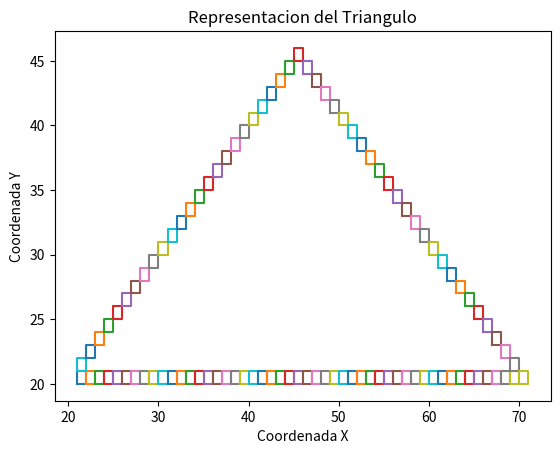

Write Python code to recreate this figure.
import matplotlib.pyplot as plt
import numpy as np
x = 20
y = 20
plt.title("Representacion del Triangulo")
def generadorDeCoordenadasEquilateralTriangle(x,y): 
    coo1 = [0,2,3,4,5]
    coo2 = [0,2,3,4,5]
    
    for i in range(1):
        if x==y:
            coo1.insert(0,x)            
            coo2.insert(0,y)
                      
            coo1.insert(1,x+1)           
            coo2.insert(1,y)
                        
            coo1.insert(2,x+1)            
            coo2.insert(2,y+1)
            coo1.insert(3,x)            
            coo2.insert(3,y+1)
                   
            coo1.insert(4,x)           
            coo2.insert(4,y)                     
    x = np.array([coo1])
    y = np.array([coo2])
    return x, y 
cooS = generadorDeCoordenadasEquilateralTriangle(x,y)#generadorDeCoordenadasEquilateralTriangle(x,y)
x = cooS[0]
y = cooS[1]

xelem1 = x[0,0]
xelem2 = x[0,1]
xelem3 = x[0,2]
xelem4 = x[0,3]
xelem5 = x[0,4]

yelem1 = y[0,0]
yelem2 = y[0,1]
yelem3 = y[0,2]
yelem4 = y[0,3]
yelem5 = y[0,4]

x = np.array([xelem1,xelem2,xelem3,xelem4,xelem5])
y = np.array([yelem1,yelem2,yelem3,yelem4,yelem5])

def aristasUno(x,y):
    for i in range(23): 
        x = x +1 
        plt.plot(x, y)
        
    for i in range(26): 
        x = x + 1 
        plt.plot(x, y)
        
aristasUno(x,y)

for i in range(25): 
    x = x + 1
    y = y + 1 
    plt.plot(x,y)
    
for i in range(25): 
    x = x + 1
    y = y - 1 
    plt.plot(x,y)
    plt.xlabel("Coordenada X")
plt.ylabel("Coordenada Y")
plt.show()